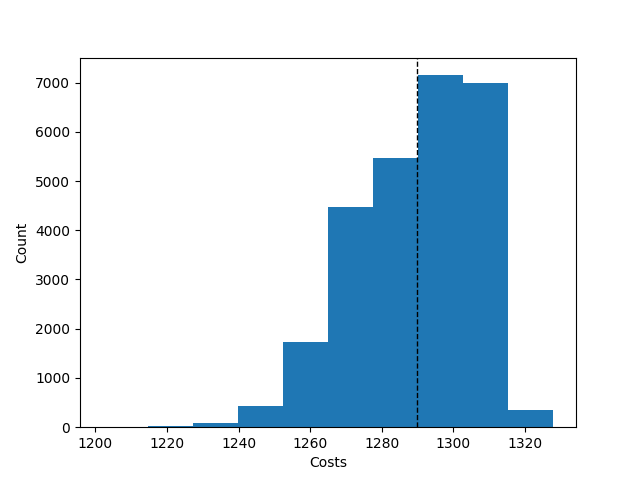

The data file committed next to this chart (first rows):
Try No, Score, Even Distribution Score, Cheapest Station, Costs, Amount of Stations, Lowest price, Highest price, Mean price, Lowest distribution, Highest distribution, Mean distribution, Average Time, Fails, How many Stations
0, {'1': 14, '2': 10, '3': 10, '4': 11, '5'…, 25.5, 2, 1307, 5, , , , , , , , , 
1, {'1': 12, '2': 13, '3': 11, '4': 9, '5':…, 25.5, 2, 1295, 5, , , , , , , , , 
2, {'1': 10, '2': 14, '3': 12, '4': 12, '5'…, 25.4, 2, 1276, 5, , , , , , , , , 
3, {'1': 11, '2': 16, '3': 8, '4': 11, '5':…, 25.0, 2, 1273, 5, , , , , , , , , 
4, {'1': 11, '2': 13, '3': 14, '4': 7, '5':…, 24.9, 2, 1262, 5, , , , , , , , , 
5, {'1': 11, '2': 11, '3': 14, '4': 10, '5'…, 25.5, 2, 1307, 5, , , , , , , , , 
6, {'1': 12, '2': 11, '3': 11, '4': 11, '5'…, 25.6, 2, 1328, 5, , , , , , , , , 
7, {'1': 12, '2': 13, '3': 9, '4': 11, '5':…, 25.5, 2, 1295, 5, , , , , , , , , 
8, {'1': 11, '2': 9, '3': 12, '4': 13, '5':…, 25.5, 2, 1295, 5, , , , , , , , , 
9, {'1': 12, '2': 9, '3': 10, '4': 11, '5':…, 25.5, 2, 1291, 5, , , , , , , , , 
10, {'1': 12, '2': 11, '3': 13, '4': 7, '5':…, 25.0, 2, 1264, 5, , , , , , , , , 
11, {'1': 11, '2': 11, '3': 13, '4': 12, '5'…, 25.5, 2, 1295, 5, , , , , , , , , 
12, {'1': 12, '2': 11, '3': 13, '4': 10, '5'…, 25.6, 2, 1308, 5, , , , , , , , , 
13, {'1': 10, '2': 14, '3': 11, '4': 12, '5'…, 25.5, 2, 1291, 5, , , , , , , , , 
14, {'1': 10, '2': 13, '3': 12, '4': 13, '5'…, 25.3, 2, 1277, 5, , , , , , , , , 
15, {'1': 13, '2': 11, '3': 12, '4': 10, '5'…, 25.6, 2, 1308, 5, , , , , , , , , 
16, {'1': 9, '2': 14, '3': 11, '4': 11, '5':…, 25.4, 2, 1294, 5, , , , , , , , , 
17, {'1': 12, '2': 11, '3': 10, '4': 12, '5'…, 25.7, 2, 1312, 5, , , , , , , , , 
18, {'1': 9, '2': 14, '3': 8, '4': 12, '5': …, 25.2, 2, 1273, 5, , , , , , , , , 
19, {'1': 11, '2': 14, '3': 9, '4': 12, '5':…, 25.5, 2, 1291, 5, , , , , , , , , 
20, {'1': 13, '2': 9, '3': 13, '4': 11, '5':…, 25.4, 2, 1292, 5, , , , , , , , , 
21, {'1': 11, '2': 12, '3': 10, '4': 13, '5'…, 25.6, 2, 1308, 5, , , , , , , , , 
22, {'1': 13, '2': 10, '3': 10, '4': 9, '5':…, 25.4, 2, 1290, 5, , , , , , , , , 
23, {'1': 11, '2': 16, '3': 9, '4': 11, '5':…, 25.1, 2, 1286, 5, , , , , , , , , 
24, {'1': 13, '2': 10, '3': 10, '4': 12, '5'…, 25.6, 2, 1308, 5, , , , , , , , , 
25, {'1': 10, '2': 10, '3': 13, '4': 11, '5'…, 25.6, 2, 1308, 5, , , , , , , , , 
26, {'1': 10, '2': 12, '3': 9, '4': 13, '5':…, 25.6, 2, 1293, 5, , , , , , , , , 
27, {'1': 9, '2': 11, '3': 12, '4': 13, '5':…, 25.5, 2, 1295, 5, , , , , , , , , 
28, {'1': 10, '2': 10, '3': 10, '4': 14, '5'…, 25.6, 2, 1306, 5, , , , , , , , , 
29, {'1': 12, '2': 9, '3': 13, '4': 9, '5': …, 25.4, 2, 1290, 5, , , , , , , , , 
30, {'1': 11, '2': 10, '3': 12, '4': 12, '5'…, 25.7, 2, 1312, 5, , , , , , , , , 
31, {'1': 12, '2': 11, '3': 15, '4': 11, '5'…, 24.9, 2, 1261, 5, , , , , , , , , 
32, {'1': 11, '2': 11, '3': 12, '4': 12, '5'…, 25.7, 2, 1312, 5, , , , , , , , , 
33, {'1': 12, '2': 11, '3': 11, '4': 11, '5'…, 25.6, 2, 1328, 5, , , , , , , , , 
34, {'1': 13, '2': 9, '3': 12, '4': 12, '5':…, 25.6, 2, 1293, 5, , , , , , , , , 
35, {'1': 10, '2': 14, '3': 11, '4': 11, '5'…, 25.5, 2, 1307, 5, , , , , , , , , 
36, {'1': 10, '2': 11, '3': 10, '4': 11, '5'…, 25.5, 2, 1307, 5, , , , , , , , , 
37, {'1': 14, '2': 10, '3': 9, '4': 13, '5':…, 25.4, 2, 1290, 5, , , , , , , , , 
38, {'1': 11, '2': 9, '3': 12, '4': 14, '5':…, 25.5, 2, 1291, 5, , , , , , , , , 
39, {'1': 12, '2': 11, '3': 10, '4': 12, '5'…, 25.7, 2, 1312, 5, , , , , , , , , 
40, {'1': 12, '2': 9, '3': 11, '4': 10, '5':…, 25.5, 2, 1291, 5, , , , , , , , , 
41, {'1': 11, '2': 10, '3': 15, '4': 12, '5'…, 25.2, 2, 1274, 5, , , , , , , , , 
42, {'1': 11, '2': 11, '3': 12, '4': 10, '5'…, 25.7, 2, 1312, 5, , , , , , , , , 
43, {'1': 12, '2': 8, '3': 12, '4': 14, '5':…, 25.4, 2, 1276, 5, , , , , , , , , 
44, {'1': 11, '2': 9, '3': 12, '4': 11, '5':…, 25.5, 2, 1295, 5, , , , , , , , , 
45, {'1': 9, '2': 15, '3': 9, '4': 8, '5': 1…, 24.8, 2, 1269, 5, , , , , , , , , 
46, {'1': 12, '2': 9, '3': 13, '4': 12, '5':…, 25.6, 2, 1293, 5, , , , , , , , , 
47, {'1': 17, '2': 11, '3': 9, '4': 10, '5':…, 25.0, 2, 1284, 5, , , , , , , , , 
48, {'1': 12, '2': 11, '3': 12, '4': 10, '5'…, 25.7, 2, 1312, 5, , , , , , , , , 
49, {'1': 7, '2': 12, '3': 12, '4': 12, '5':…, 25.2, 2, 1267, 5, , , , , , , , , 
50, {'1': 14, '2': 12, '3': 10, '4': 12, '5'…, 25.4, 2, 1276, 5, , , , , , , , , 
51, {'1': 10, '2': 11, '3': 14, '4': 11, '5'…, 25.5, 2, 1307, 5, , , , , , , , , 
52, {'1': 10, '2': 12, '3': 13, '4': 10, '5'…, 25.6, 2, 1308, 5, , , , , , , , , 
53, {'1': 10, '2': 11, '3': 12, '4': 10, '5'…, 25.6, 2, 1308, 5, , , , , , , , , 
54, {'1': 13, '2': 9, '3': 11, '4': 11, '5':…, 25.5, 2, 1295, 5, , , , , , , , , 
55, {'1': 13, '2': 10, '3': 13, '4': 11, '5'…, 25.4, 2, 1292, 5, , , , , , , , , 
56, {'1': 9, '2': 12, '3': 11, '4': 10, '5':…, 25.5, 2, 1291, 5, , , , , , , , , 
57, {'1': 11, '2': 11, '3': 11, '4': 9, '5':…, 25.4, 2, 1294, 5, , , , , , , , , 
58, {'1': 8, '2': 11, '3': 11, '4': 14, '5':…, 25.3, 2, 1278, 5, , , , , , , , , 
59, {'1': 11, '2': 13, '3': 7, '4': 10, '5':…, 24.8, 2, 1258, 5, , , , , , , , , 
... 26,656 more rows
